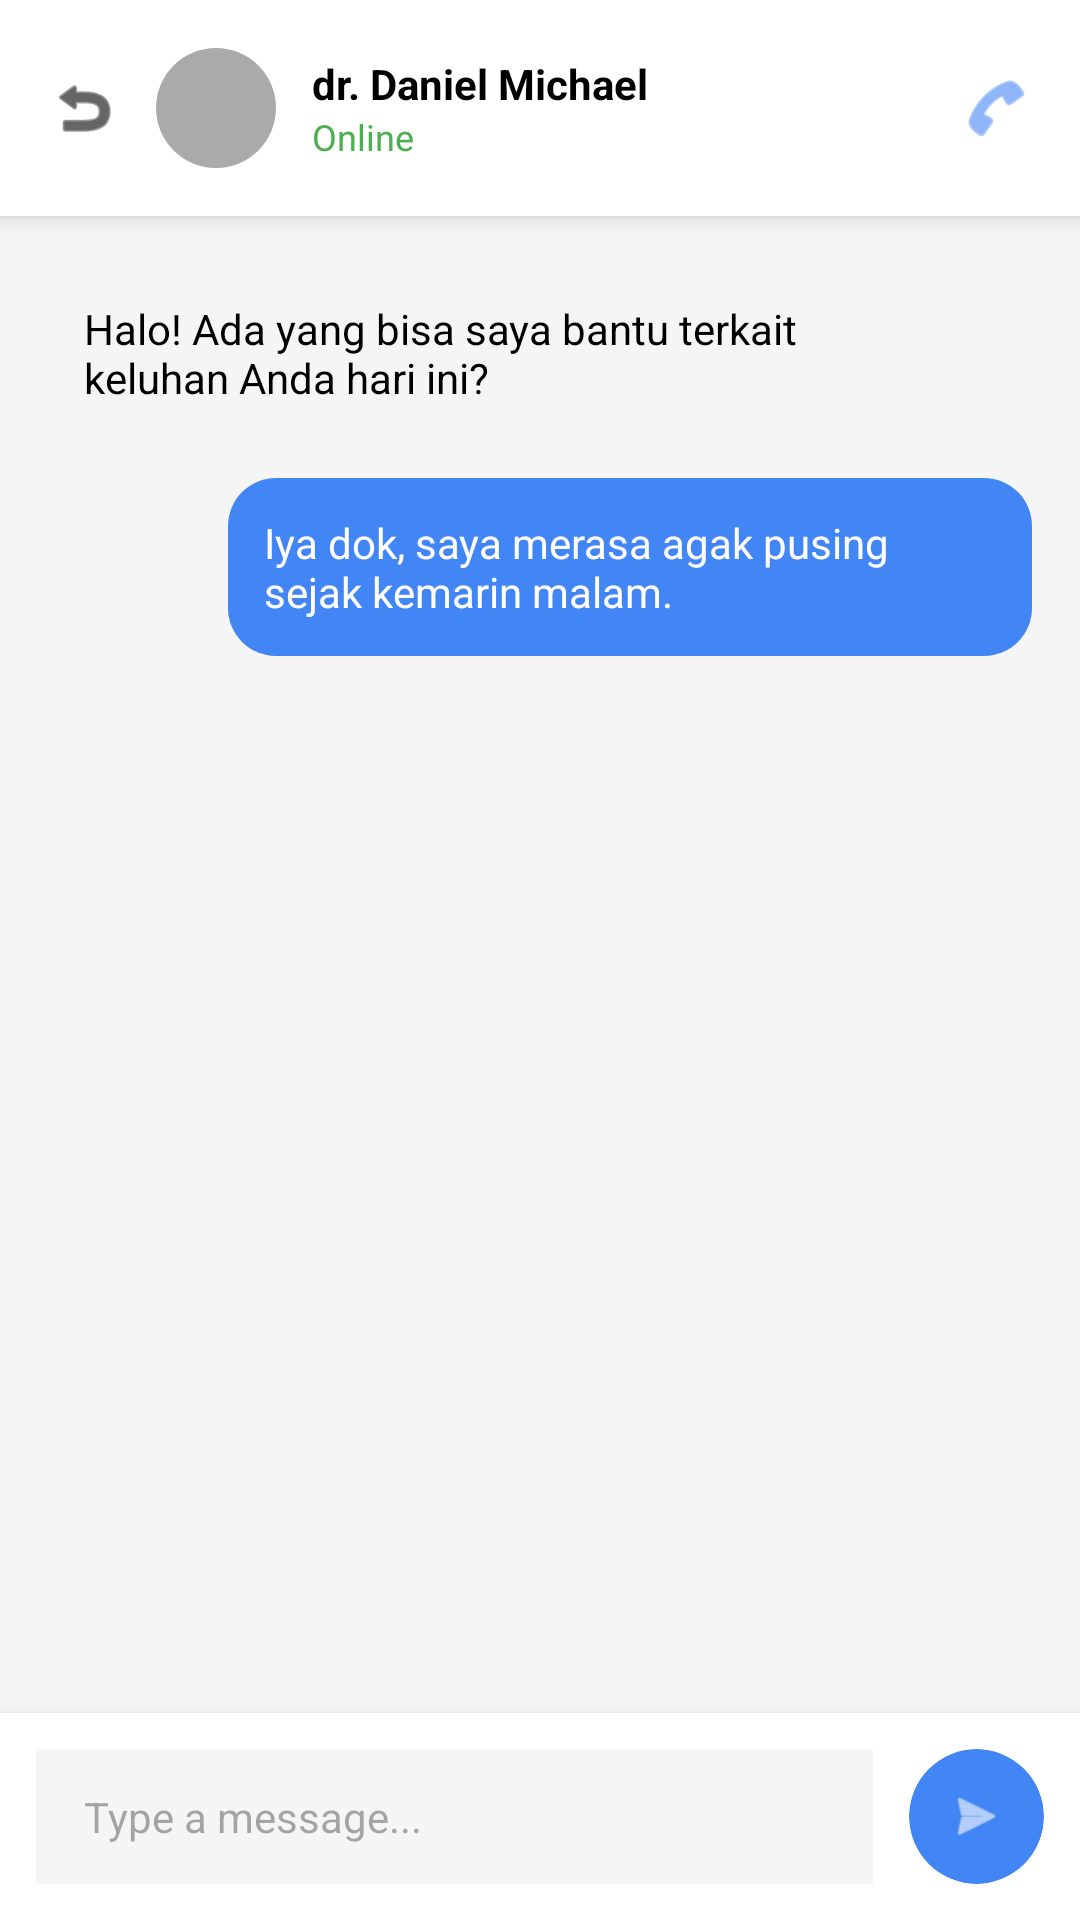

The Android layout XML behind this screen, and the referenced resources:
<!-- AndroidManifest.xml: application theme Theme.IndonesianHealthyCare -->
<!-- res/layout/activity_chat_room.xml -->
<?xml version="1.0" encoding="utf-8"?>
<RelativeLayout xmlns:android="http://schemas.android.com/apk/res/android"
    xmlns:app="http://schemas.android.com/apk/res-auto"
    android:layout_width="match_parent"
    android:layout_height="match_parent"
    android:background="#F5F5F5">

    <RelativeLayout android:id="@+id/topBar" android:layout_width="match_parent" android:layout_height="wrap_content" android:padding="16dp" android:background="@color/white" android:elevation="4dp">
        <ImageView android:id="@+id/btnBack" android:layout_width="24dp" android:layout_height="24dp" android:src="@android:drawable/ic_menu_revert" app:tint="@color/black" android:layout_centerVertical="true"/>
        <androidx.cardview.widget.CardView android:id="@+id/imgDoc" android:layout_width="40dp" android:layout_height="40dp" android:layout_toEndOf="@id/btnBack" android:layout_marginStart="12dp" app:cardCornerRadius="20dp" app:cardElevation="0dp">
            <ImageView android:layout_width="match_parent" android:layout_height="match_parent" android:src="@android:color/darker_gray"/>
        </androidx.cardview.widget.CardView>
        <LinearLayout android:layout_width="wrap_content" android:layout_height="wrap_content" android:orientation="vertical" android:layout_toEndOf="@id/imgDoc" android:layout_marginStart="12dp" android:layout_centerVertical="true">
            <TextView android:layout_width="wrap_content" android:layout_height="wrap_content" android:text="dr. Daniel Michael" android:textStyle="bold" android:textColor="@color/black"/>
            <TextView android:layout_width="wrap_content" android:layout_height="wrap_content" android:text="Online" android:textColor="#4CAF50" android:textSize="12sp"/>
        </LinearLayout>

        <ImageView android:id="@+id/btnCall" android:layout_width="24dp" android:layout_height="24dp" android:src="@android:drawable/ic_menu_call" app:tint="#4285F4" android:layout_alignParentEnd="true" android:layout_centerVertical="true"/>
    </RelativeLayout>

    <ScrollView android:layout_width="match_parent" android:layout_height="match_parent" android:layout_below="@id/topBar" android:layout_above="@id/bottomBar" android:padding="16dp">
        <LinearLayout android:layout_width="match_parent" android:layout_height="wrap_content" android:orientation="vertical">
            <LinearLayout android:layout_width="wrap_content" android:layout_height="wrap_content" android:background="@drawable/bg_white_rounded" android:padding="12dp" android:layout_marginBottom="12dp" android:layout_marginEnd="60dp">
                <TextView android:layout_width="wrap_content" android:layout_height="wrap_content" android:text="Halo! Ada yang bisa saya bantu terkait keluhan Anda hari ini?" android:textColor="@color/black"/>
            </LinearLayout>
            <LinearLayout android:layout_width="wrap_content" android:layout_height="wrap_content" android:background="@drawable/bg_blue_rounded" android:padding="12dp" android:layout_gravity="end" android:layout_marginBottom="12dp" android:layout_marginStart="60dp">
                <TextView android:layout_width="wrap_content" android:layout_height="wrap_content" android:text="Iya dok, saya merasa agak pusing sejak kemarin malam." android:textColor="@color/white"/>
            </LinearLayout>
        </LinearLayout>
    </ScrollView>

    <LinearLayout android:id="@+id/bottomBar" android:layout_width="match_parent" android:layout_height="wrap_content" android:layout_alignParentBottom="true" android:background="@color/white" android:padding="12dp" android:orientation="horizontal" android:gravity="center_vertical" android:elevation="8dp">
        <EditText android:layout_width="0dp" android:layout_weight="1" android:layout_height="45dp" android:background="#F5F5F5" android:paddingHorizontal="16dp" android:hint="Type a message..." android:textSize="14sp"/>
        <androidx.cardview.widget.CardView android:layout_width="45dp" android:layout_height="45dp" android:layout_marginStart="12dp" app:cardBackgroundColor="#4285F4" app:cardCornerRadius="22.5dp" app:cardElevation="0dp">
            <ImageView android:id="@+id/btnSend" android:layout_width="20dp" android:layout_height="20dp" android:layout_gravity="center" android:src="@android:drawable/ic_menu_send" app:tint="@color/white"/>
        </androidx.cardview.widget.CardView>
    </LinearLayout>
</RelativeLayout>
<!-- resources referenced by this layout -->
<resources>
  <color name="black">#000000</color>
  <color name="white">#FFFFFF</color>
  <!-- drawable bg_blue_rounded (drawable) -->
  <?xml version="1.0" encoding="utf-8"?>
  <shape xmlns:android="http://schemas.android.com/apk/res/android">
      <solid android:color="#4285F4" /> <corners android:radius="16dp" />
  </shape>
  <style name="Theme.IndonesianHealthyCare" parent="Base.Theme.IndonesianHealthyCare" />
  <style name="Base.Theme.IndonesianHealthyCare" parent="Theme.Material3.DayNight.NoActionBar">
          
          
      </style>
</resources>
